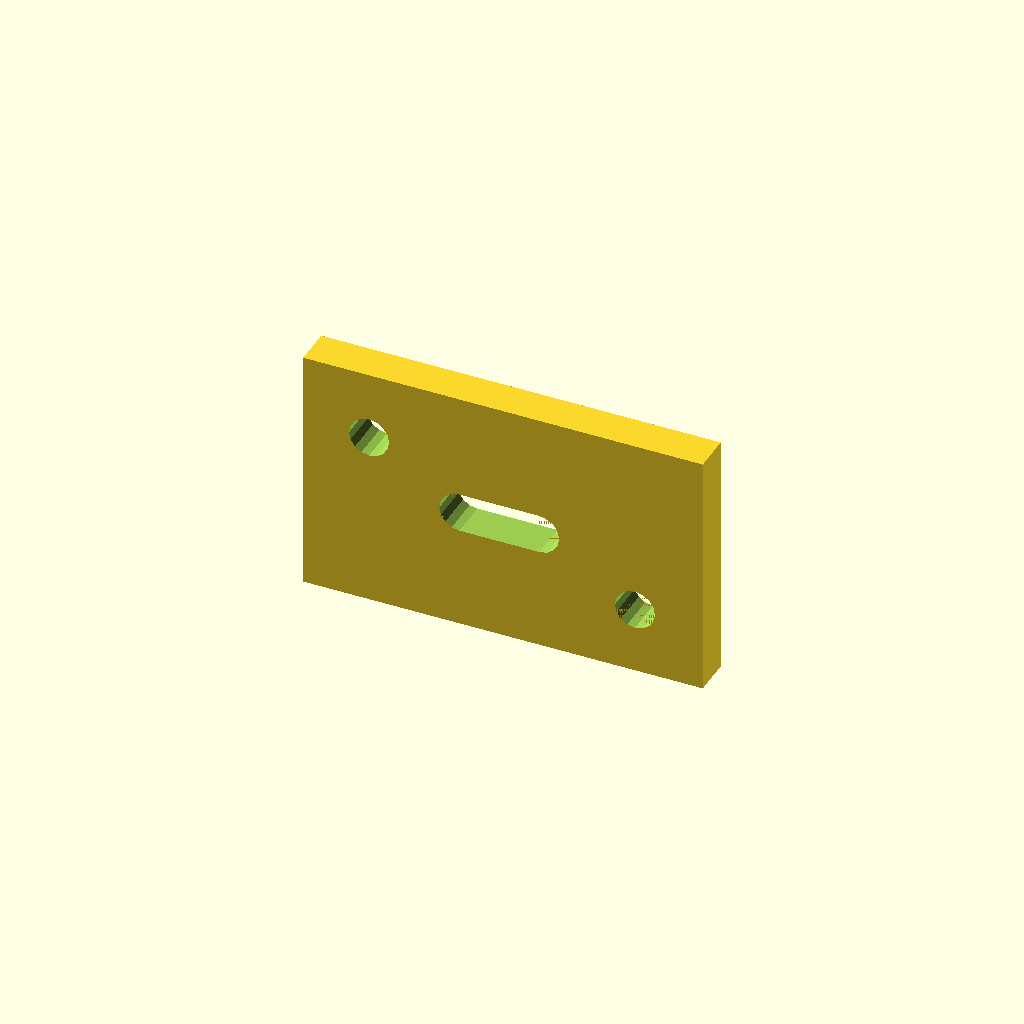
Cell 1: the model at its default parameters.
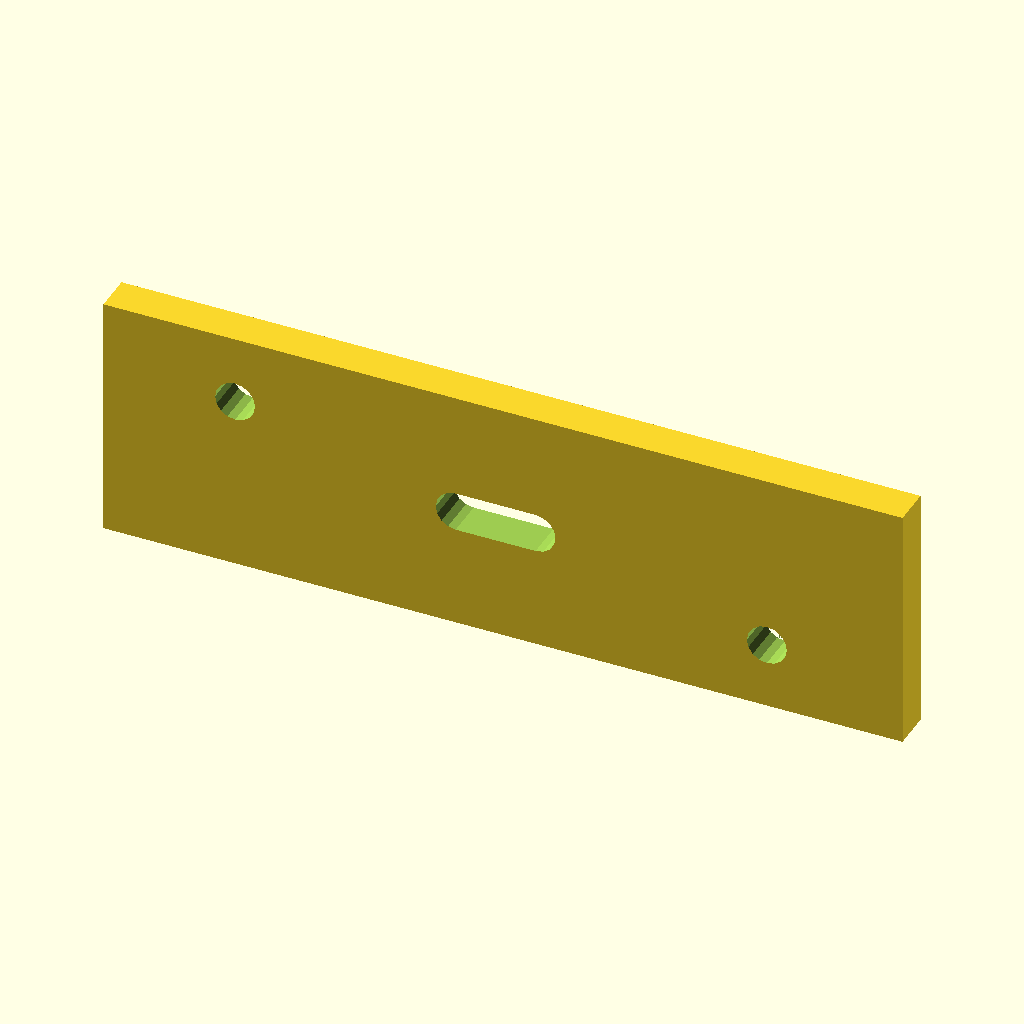
Cell 2 — width set to 200, the other parameters unchanged.
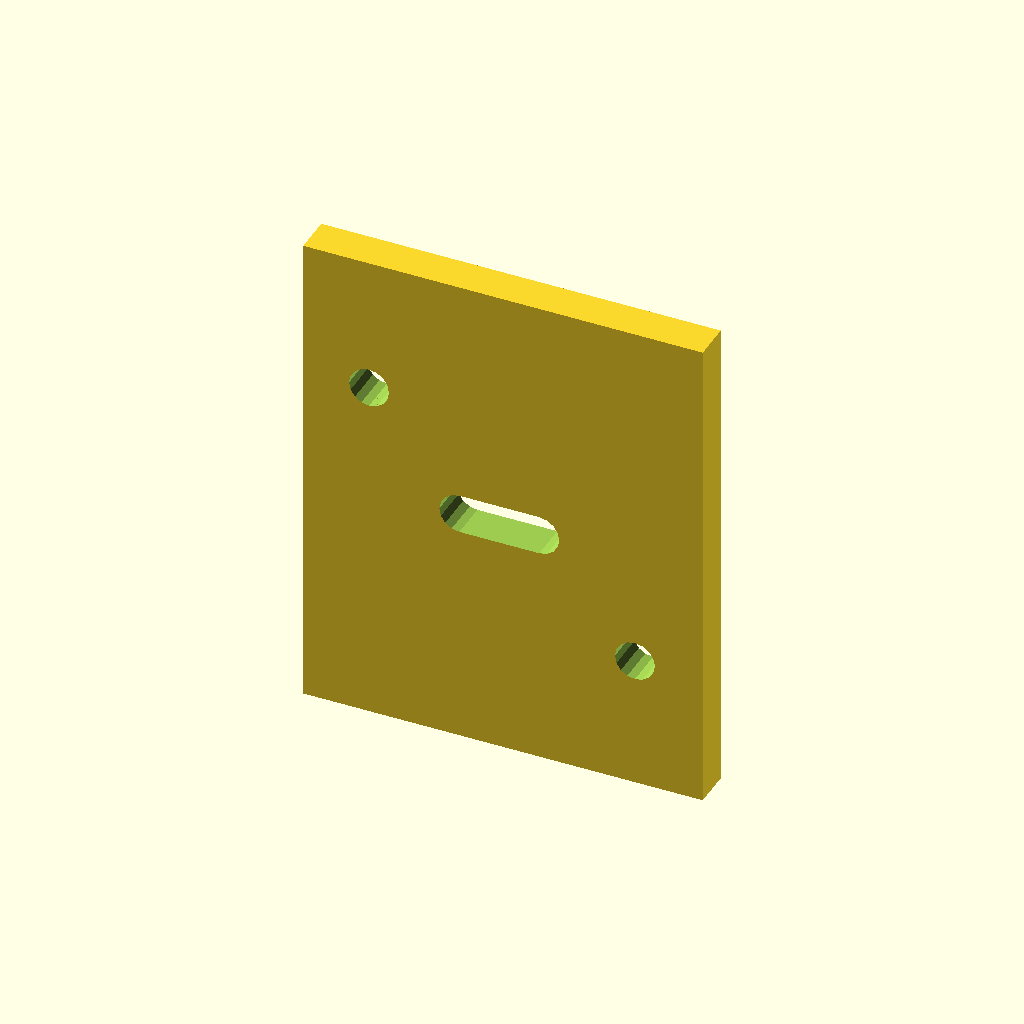
Cell 3 — height set to 123.96, the other parameters unchanged.
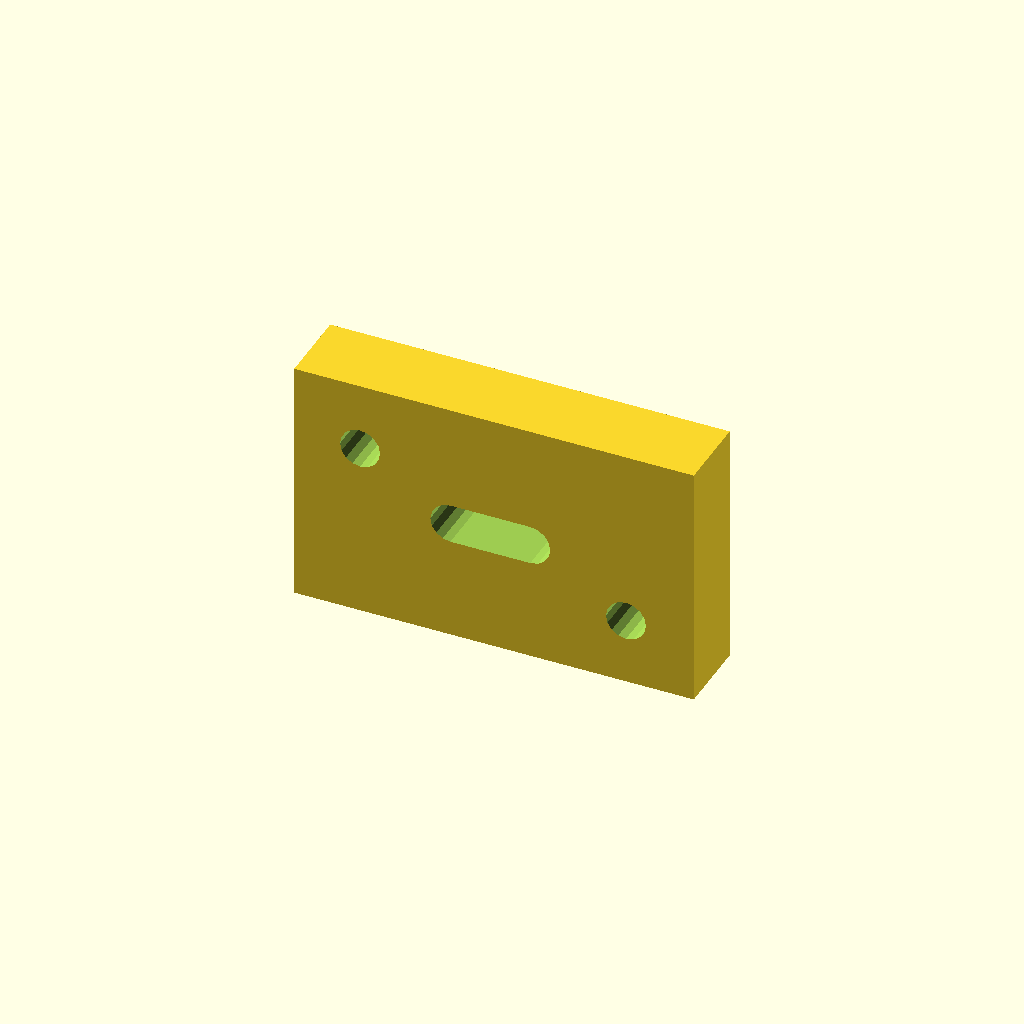
Cell 4 — thickness set to 19.3, the other parameters unchanged.
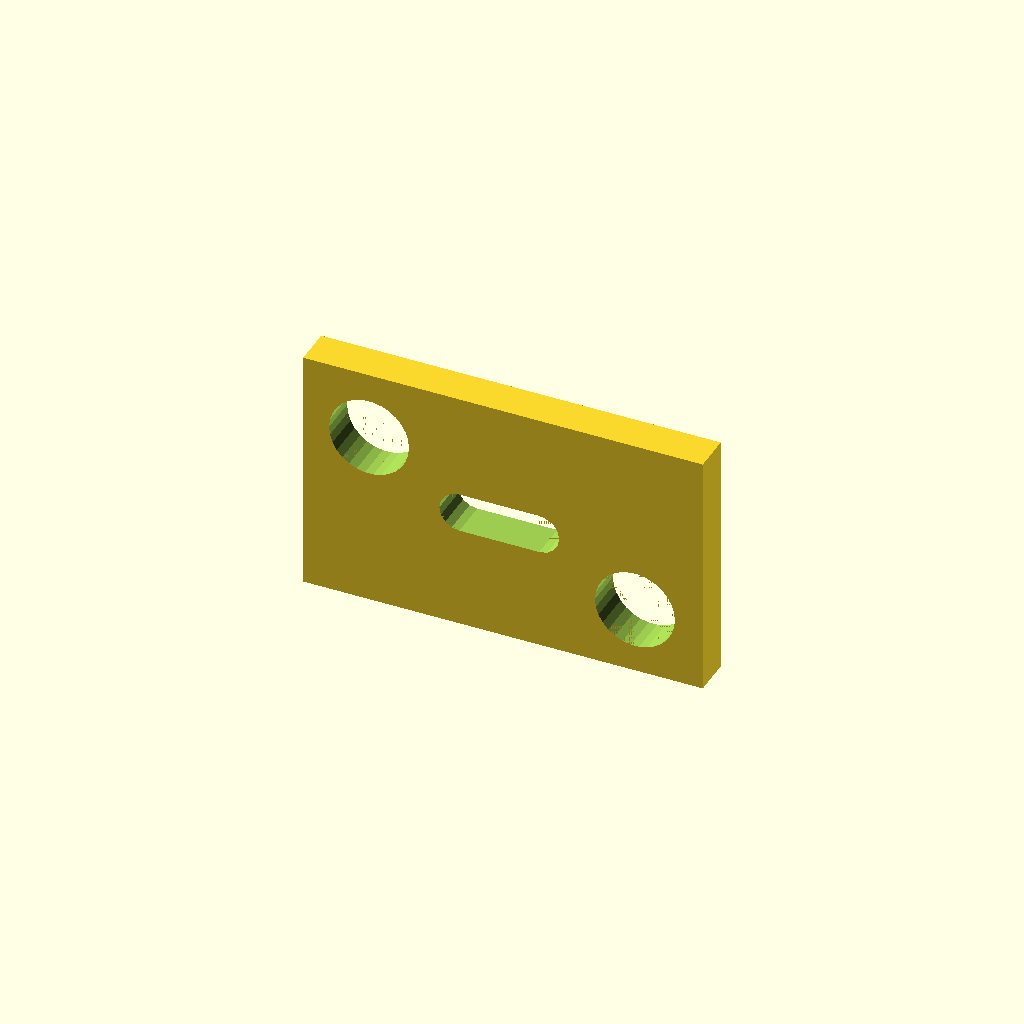
Cell 5 — hole_diameter set to 20, the other parameters unchanged.
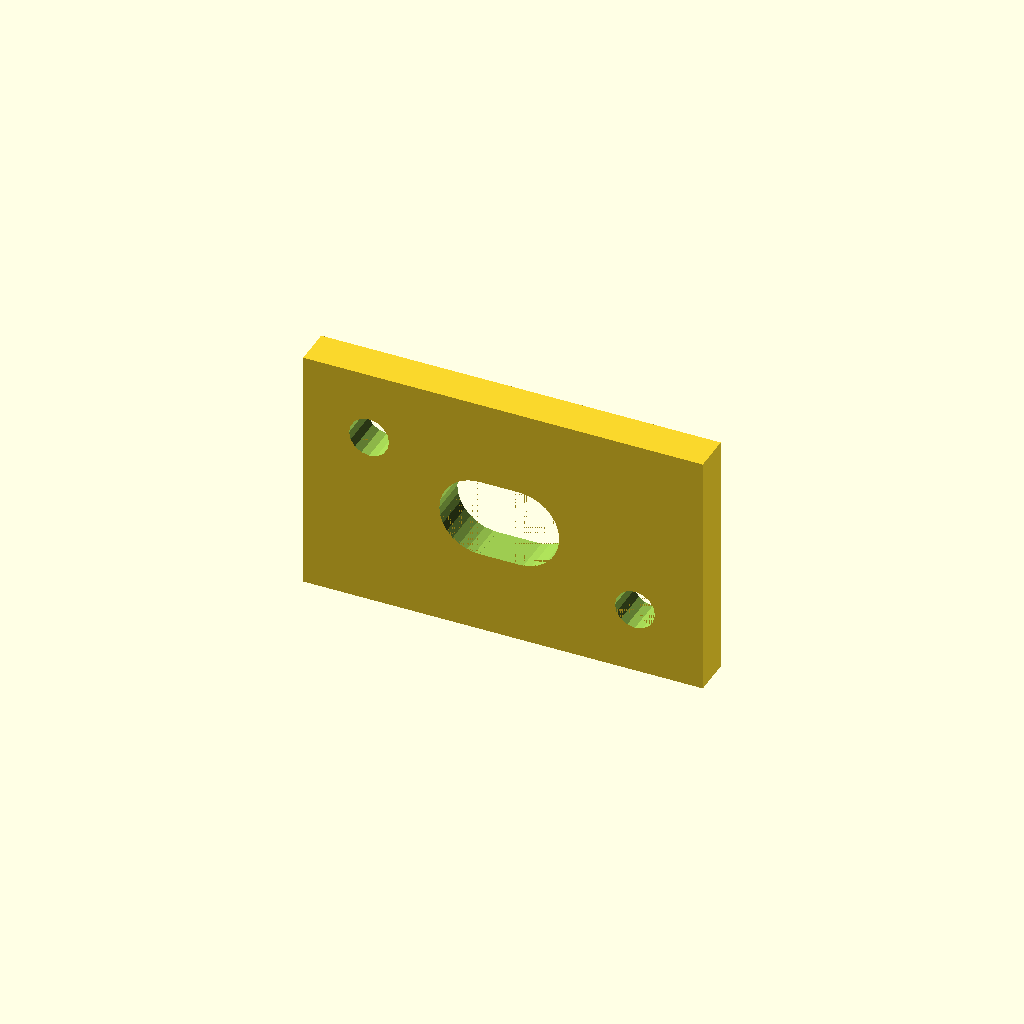
Cell 6 — slot_width set to 20, the other parameters unchanged.
One fixed orthographic camera (rotation 55°, 0°, 25°; colour scheme Cornfield) for every cell.
The OpenSCAD source (docs/brep/bench-final/runs/004_flat_mounting_plate/openscad/trial-02/model.scad):
/* doodle-meta {"version":1,"parameters":{"width":{"label":"Overall width","description":"Changes the body width","unit":"mm","feature":"body_width"},"height":{"label":"Overall height","description":"Changes the body height","unit":"mm","feature":"body_height"},"thickness":{"label":"Plate thickness","description":"Changes the plate thickness","unit":"mm","feature":"body_thickness"},"hole_diameter":{"label":"Hole diameter","description":"Changes the diameter of the mounting holes","unit":"mm","feature":"holes"},"slot_width":{"label":"Slot width","description":"Changes the width of the central slot","unit":"mm","feature":"slot"},"slot_length":{"label":"Slot length","description":"Changes the length of the central slot","unit":"mm","feature":"slot"}},"features":{"body_width":{"kind":"dimension","axis":"x","label":"Overall width"},"body_height":{"kind":"dimension","axis":"z","label":"Overall height"},"body_thickness":{"kind":"dimension","axis":"y","label":"Plate thickness"},"holes":{"kind":"region","label":"Mounting holes","min":[{"parameter":"width","scale":0.1233},{"parameter":"thickness","scale":0,"offset":0},{"parameter":"height","scale":0.2105}],"max":[{"parameter":"width","scale":0.8733},{"parameter":"thickness","scale":1,"offset":0},{"parameter":"height","scale":0.8614}]},"slot":{"kind":"region","label":"Central slot","min":[{"parameter":"width","scale":0.3412},{"parameter":"thickness","scale":0,"offset":0},{"parameter":"height","scale":0.4209}],"max":[{"parameter":"width","scale":0.6402},{"parameter":"thickness","scale":1,"offset":0},{"parameter":"height","scale":0.5904}]}}} */

// Top-level parameters (user-editable)
width = 100.0;
height = 61.98;
thickness = 9.65;
hole_diameter = 10.0;
slot_width = 10.0;
slot_length = 30.0;

// Derived constants (not editable)
eps = 0.01;

// Module for the main plate body
module plate_body() {
    cube([width, thickness, height], center=true);
}

// Module for a circular hole cutter (axis along Y)
module hole_cutter(d) {
    rotate([90, 0, 0])
        cylinder(d=d, h=thickness + 2*eps, center=true);
}

// Module for a slot cutter (stadium shape, axis along Y)
module slot_cutter(w, l) {
    // Slot is elongated along X, width along Z
    // Create a stadium shape in XZ plane, extruded along Y
    hull() {
        translate([-l/2 + w/2, 0, 0])
            rotate([90, 0, 0])
                cylinder(d=w, h=thickness + 2*eps, center=true);
        translate([l/2 - w/2, 0, 0])
            rotate([90, 0, 0])
                cylinder(d=w, h=thickness + 2*eps, center=true);
    }
    // Fill the middle with a box
    translate([0, 0, 0])
        cube([l - w, thickness + 2*eps, w], center=true);
}

// Main design
difference() {
    plate_body();
    
    // Hole left: center at (0.1647*width, 0.2775*height) in front view
    // Front view: u -> X, v -> -Z (v=0 is top, v=1 is bottom)
    // So Z = (1 - v) * height
    // X = u * width
    // Center X = 0.1647 * width
    // Center Z = (1 - 0.2775) * height = 0.7225 * height
    translate([0.1647 * width - width/2, 0, (1 - 0.2775) * height - height/2])
        hole_cutter(hole_diameter);
    
    // Hole right: center at (0.8302*width, 0.7295*height) in front view
    // Center X = 0.8302 * width
    // Center Z = (1 - 0.7295) * height = 0.2705 * height
    translate([0.8302 * width - width/2, 0, (1 - 0.7295) * height - height/2])
        hole_cutter(hole_diameter);
    
    // Center slot: center at (0.4907*width, 0.5055*height) in front view
    // Center X = 0.4907 * width
    // Center Z = (1 - 0.5055) * height = 0.4945 * height
    translate([0.4907 * width - width/2, 0, (1 - 0.5055) * height - height/2])
        slot_cutter(slot_width, slot_length);
}
Parameter table extracted from the source (name, type, default, range or options):
width: number, default 100
height: number, default 61.98
thickness: number, default 9.65
hole_diameter: number, default 10
slot_width: number, default 10
slot_length: number, default 30
eps: number, default 0.01
